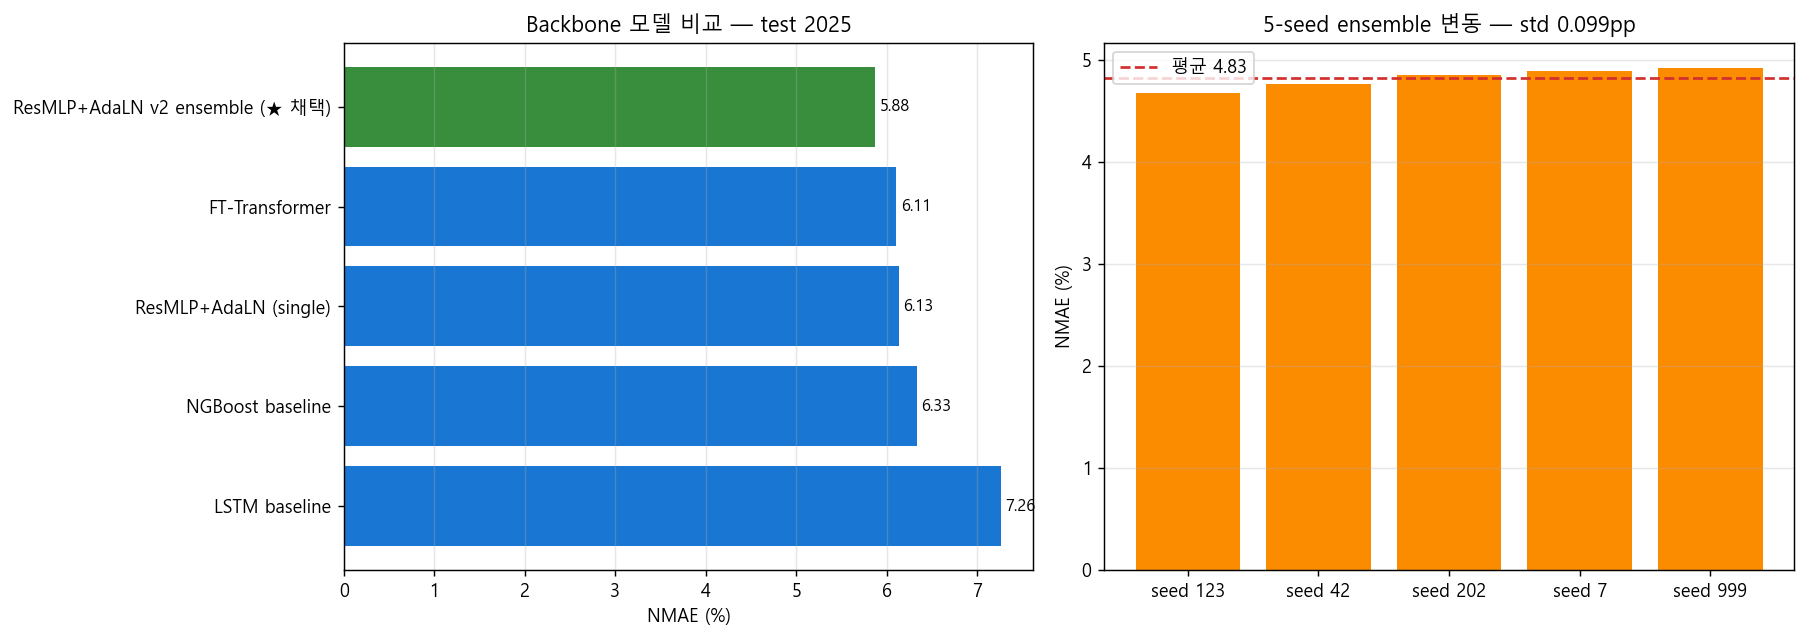

Data behind this chart, as committed beside it:
model, NMAE, bias_%, n
ResMLP+AdaLN v2 ensemble (★ 채택), 5.876, 1.415, 32443
FT-Transformer, 6.106, 0.6215, 32443
ResMLP+AdaLN (single), 6.134, -0.1084, 32443
NGBoost baseline, 6.332, -0.2455, 32443
LSTM baseline, 7.259, 0.004534, 32443
